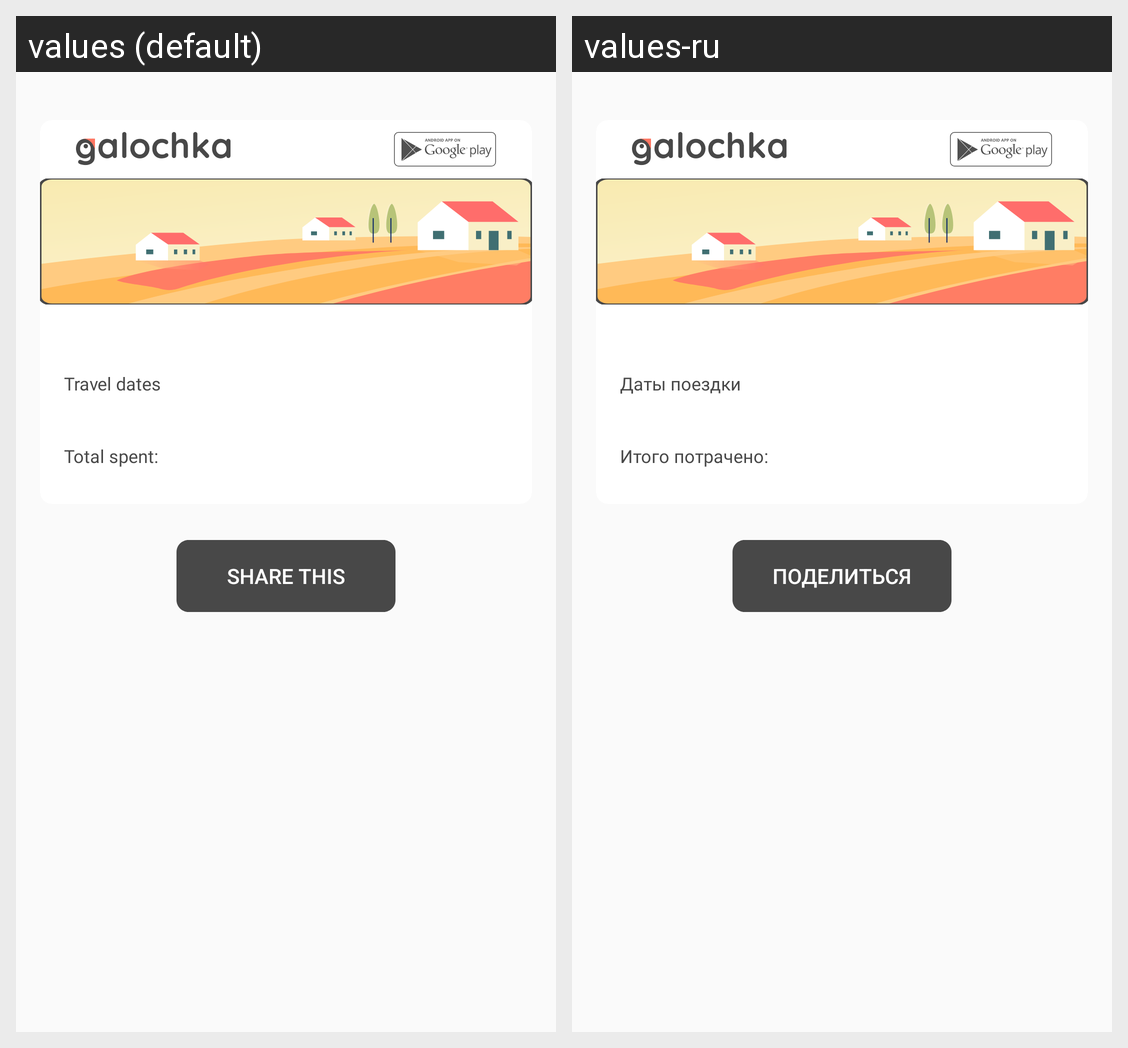

Translations of the strings shown on this Android screen, per locale in the grid:
Android screen res/layout/share_expence_fragment.xml rendered under 2 locales, left to right: values (default), values-ru. Device: Nexus 5 (rendered at 1080×1920; each locale shown at half size, 540×960, under a caption strip naming it); theme AppTheme.
Strings drawn on this screen, with the default value and each locale's value (text and hints the layout hard-codes, and strings that could not be matched under every locale, appear in the picture but are not listed):

travel_dates
  values: Travel dates
  values-ru: Даты поездки

total
  values: Total spent:
  values-ru: Итого потрачено:

share
  values: Share this
  values-ru: Поделиться
